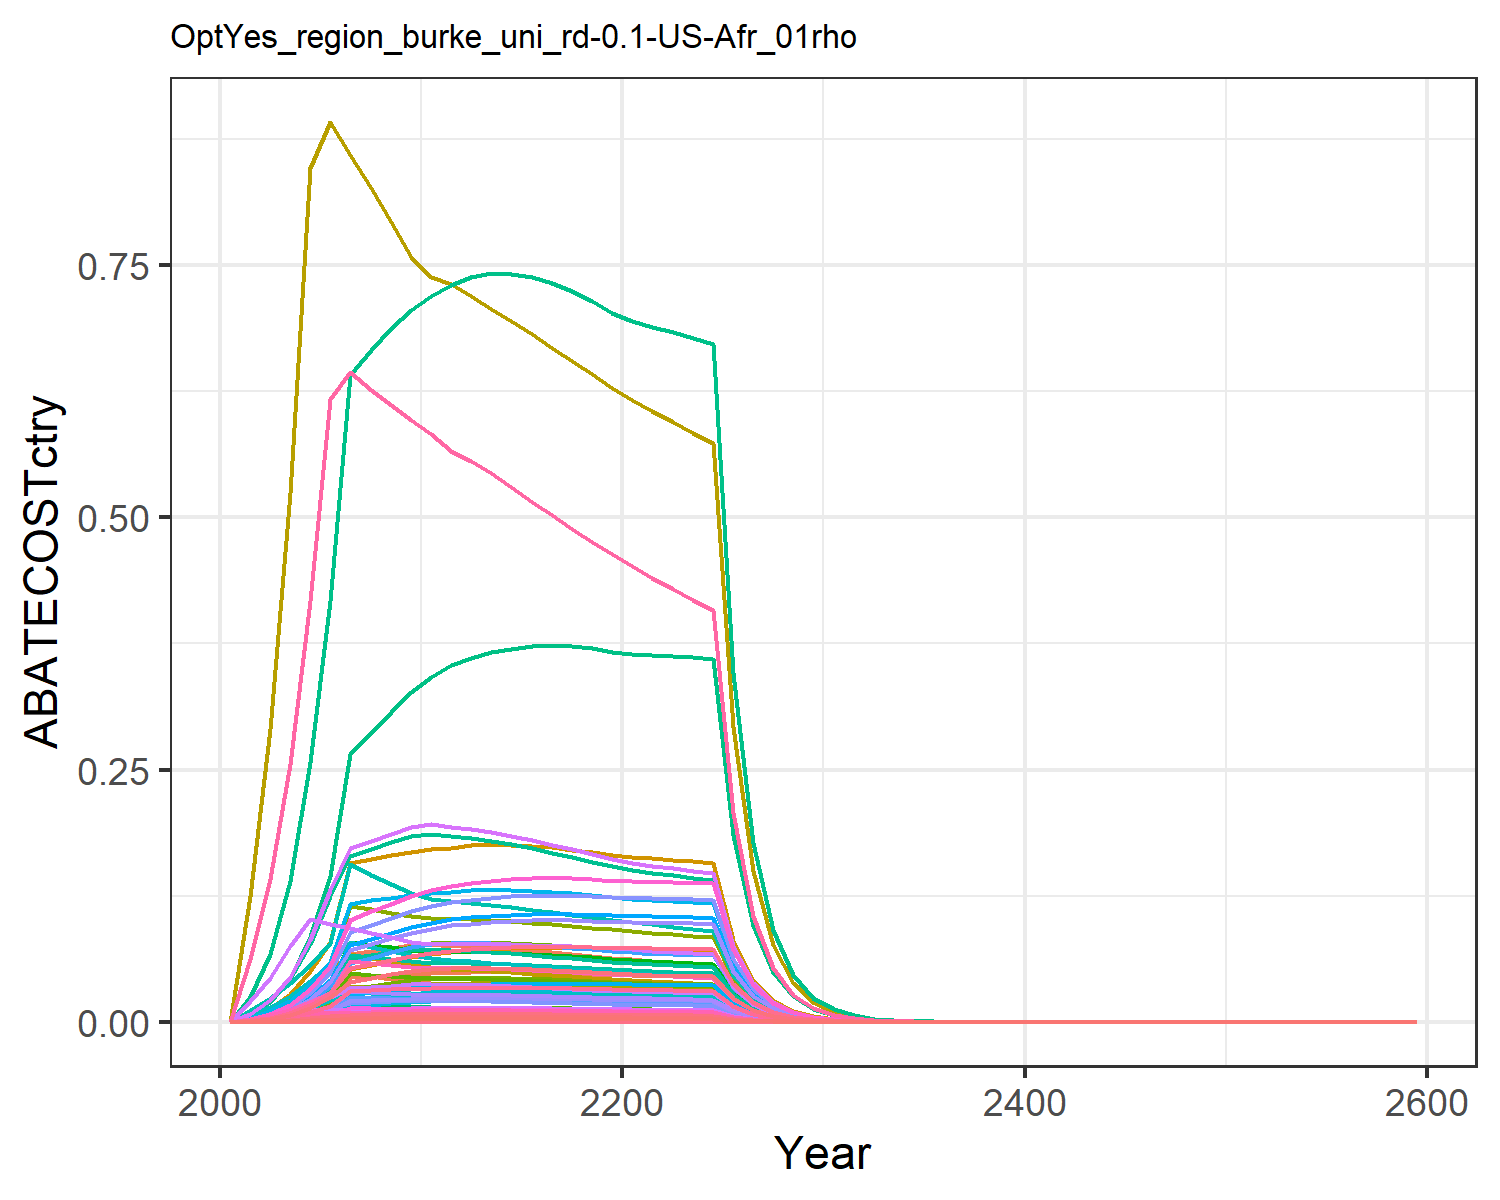

Source data for this figure (header and first rows):
0.0, 0.0, 0.0, 0.0, 0.0, 0.0, 0.0, 0.0, 0.0, 0.0, 0.0, 0.0, 0.0, 0.0, 0.0, 0.0, 0.0, 0.0, 0.0, 0.0, 0.0, 0.0, 0.0, 0.0
0.0001476, 0.0002581, 0.0001408, 0.003153, 0.001476, 0.0001074, 0.003845, 0.00059, 0.0006545, 1.0397903443639316e-5, 0.0006996, 3.3108103123271765e-5, 4.661155159927552e-5, 0.001342, 0.0005618, 0.0003226, 1.9383296532266007e-5, 0.0001745, 0.000681, 5.135365599254109e-6, 0.0001346, 0.005233, 8.525312942259692e-6, 7.120551637996047e-5
0.0004228, 0.0007699, 0.000327, 0.008389, 0.003852, 0.0002494, 0.008622, 0.001353, 0.00152, 3.102149058242146e-5, 0.001605, 9.877594217021664e-5, 0.0001391, 0.003844, 0.001305, 0.0008583, 5.058530638702002e-5, 0.0004052, 0.001582, 1.3401953677755703e-5, 0.0003513, 0.01366, 2.224882472966107e-5, 0.0002039
0.0009389, 0.001788, 0.0005999, 0.01735, 0.007847, 0.0004575, 0.01534, 0.00247, 0.002789, 7.20412251168545e-5, 0.002929, 0.0002294, 0.0003229, 0.008536, 0.002393, 0.001776, 0.0001031, 0.0007433, 0.002901, 2.730294243243117e-5, 0.0007156, 0.02782, 4.532610658037378e-5, 0.0004528
0.00183, 0.003626, 0.0008511, 0.03174, 0.01409, 0.000649, 0.02441, 0.004064, 0.003956, 0.0001461, 0.004819, 0.0004652, 0.0006549, 0.01663, 0.003395, 0.003248, 0.000185, 0.001054, 0.004116, 4.9019451590506864e-5, 0.001285, 0.04995, 8.137807464530272e-5, 0.0008824
0.003114, 0.006311, 0.0008448, 0.05108, 0.02243, 0.0006442, 0.03496, 0.006035, 0.003927, 0.0002543, 0.007156, 0.0008097, 0.00114, 0.02832, 0.00337, 0.005227, 0.0002945, 0.001047, 0.004085, 7.802964803758237e-5, 0.002045, 0.07952, 0.0001295, 0.001502
0.005726, 0.01022, 0.0008328, 0.06754, 0.04429, 0.000635, 0.04819, 0.01256, 0.003871, 0.000412, 0.01489, 0.001312, 0.001847, 0.05206, 0.003322, 0.006911, 0.0005817, 0.001032, 0.004027, 0.0001541, 0.004039, 0.1571, 0.0002558, 0.002762
0.006187, 0.01118, 0.0008169, 0.07032, 0.04556, 0.0006229, 0.04528, 0.01218, 0.003797, 0.0004504, 0.01445, 0.001434, 0.002019, 0.05625, 0.003259, 0.007195, 0.0005983, 0.001012, 0.00395, 0.0001585, 0.004155, 0.1615, 0.0002632, 0.002984
0.006634, 0.01213, 0.000798, 0.07305, 0.04662, 0.0006085, 0.04261, 0.01181, 0.003709, 0.0004889, 0.014, 0.001557, 0.002191, 0.06031, 0.003184, 0.007474, 0.0006122, 0.0009887, 0.003859, 0.0001622, 0.004251, 0.1653, 0.0002693, 0.0032
0.007057, 0.01308, 0.000777, 0.07571, 0.04746, 0.0005925, 0.04016, 0.01142, 0.003611, 0.000527, 0.01355, 0.001678, 0.002362, 0.06416, 0.0031, 0.007747, 0.0006233, 0.0009627, 0.003757, 0.0001651, 0.004328, 0.1683, 0.0002741, 0.003404
0.00739, 0.01363, 0.000767, 0.07657, 0.04815, 0.0005848, 0.03849, 0.0112, 0.003565, 0.0005492, 0.01328, 0.001749, 0.002462, 0.06719, 0.00306, 0.007835, 0.0006324, 0.0009503, 0.003709, 0.0001675, 0.004391, 0.1707, 0.0002781, 0.003564
0.00764, 0.01375, 0.0007673, 0.07545, 0.04864, 0.0005851, 0.03745, 0.01111, 0.003566, 0.0005541, 0.01318, 0.001764, 0.002484, 0.06946, 0.003061, 0.00772, 0.0006387, 0.0009507, 0.00371, 0.0001692, 0.004436, 0.1725, 0.0002809, 0.003685
0.00779, 0.01377, 0.0007693, 0.07478, 0.04926, 0.0005866, 0.03673, 0.01109, 0.003576, 0.0005549, 0.01315, 0.001767, 0.002487, 0.07083, 0.003069, 0.007652, 0.000647, 0.0009531, 0.00372, 0.0001714, 0.004493, 0.1747, 0.0002846, 0.003757
0.00791, 0.01372, 0.0007669, 0.07361, 0.04949, 0.0005848, 0.03586, 0.011, 0.003564, 0.0005529, 0.01304, 0.00176, 0.002478, 0.07191, 0.003059, 0.007532, 0.0006499, 0.0009501, 0.003708, 0.0001722, 0.004513, 0.1755, 0.0002858, 0.003815
0.007994, 0.01361, 0.0007615, 0.07215, 0.04942, 0.0005807, 0.03493, 0.01087, 0.00354, 0.0005484, 0.01288, 0.001746, 0.002458, 0.07268, 0.003038, 0.007382, 0.0006491, 0.0009435, 0.003683, 0.000172, 0.004507, 0.1752, 0.0002855, 0.003856
0.008042, 0.01345, 0.0007541, 0.07051, 0.04915, 0.000575, 0.03399, 0.01071, 0.003505, 0.0005418, 0.0127, 0.001725, 0.002429, 0.07312, 0.003009, 0.007215, 0.0006455, 0.0009343, 0.003647, 0.000171, 0.004482, 0.1743, 0.0002839, 0.003879
0.008057, 0.01323, 0.0007452, 0.06877, 0.04871, 0.0005682, 0.03307, 0.01054, 0.003464, 0.0005332, 0.0125, 0.001698, 0.00239, 0.07325, 0.002973, 0.007037, 0.0006397, 0.0009232, 0.003603, 0.0001695, 0.004442, 0.1727, 0.0002814, 0.003886
0.00804, 0.01298, 0.000735, 0.06697, 0.04814, 0.0005605, 0.03219, 0.01036, 0.003417, 0.000523, 0.01228, 0.001665, 0.002345, 0.0731, 0.002932, 0.006852, 0.0006322, 0.0009107, 0.003554, 0.0001675, 0.00439, 0.1707, 0.0002781, 0.003878
0.007996, 0.0127, 0.000724, 0.06513, 0.04746, 0.0005521, 0.03133, 0.01018, 0.003365, 0.0005115, 0.01207, 0.001629, 0.002293, 0.07269, 0.002889, 0.006664, 0.0006233, 0.0008971, 0.003501, 0.0001651, 0.004328, 0.1683, 0.0002741, 0.003856
0.007926, 0.01238, 0.0007123, 0.06328, 0.0467, 0.0005432, 0.03052, 0.009991, 0.003311, 0.000499, 0.01185, 0.001589, 0.002237, 0.07206, 0.002842, 0.006475, 0.0006133, 0.0008825, 0.003445, 0.0001625, 0.004259, 0.1656, 0.0002697, 0.003823
0.007878, 0.01212, 0.0007014, 0.06175, 0.04608, 0.0005348, 0.02974, 0.009812, 0.00326, 0.0004885, 0.01163, 0.001555, 0.00219, 0.07162, 0.002798, 0.006319, 0.0006052, 0.000869, 0.003392, 0.0001603, 0.004202, 0.1634, 0.0002662, 0.0038
0.007861, 0.01193, 0.0006916, 0.06061, 0.04566, 0.0005274, 0.02901, 0.00964, 0.003215, 0.0004805, 0.01143, 0.00153, 0.002154, 0.07147, 0.002759, 0.006201, 0.0005996, 0.0008569, 0.003345, 0.0001589, 0.004164, 0.1619, 0.0002637, 0.003791
0.007839, 0.01181, 0.0006819, 0.05955, 0.04524, 0.00052, 0.02832, 0.009471, 0.003169, 0.000476, 0.01123, 0.001516, 0.002134, 0.07128, 0.00272, 0.006093, 0.0005942, 0.0008448, 0.003297, 0.0001574, 0.004126, 0.1604, 0.0002613, 0.003781
0.00781, 0.01171, 0.0006721, 0.05853, 0.04482, 0.0005125, 0.02765, 0.009305, 0.003124, 0.000472, 0.01103, 0.001503, 0.002116, 0.07101, 0.002681, 0.005989, 0.0005886, 0.0008327, 0.00325, 0.0001559, 0.004087, 0.1589, 0.0002589, 0.003767
0.007772, 0.01161, 0.0006623, 0.05753, 0.04437, 0.000505, 0.02702, 0.009142, 0.003078, 0.0004679, 0.01084, 0.00149, 0.002097, 0.07066, 0.002642, 0.005887, 0.0005827, 0.0008205, 0.003203, 0.0001544, 0.004046, 0.1573, 0.0002563, 0.003748
0.004007, 0.005969, 0.0003384, 0.02934, 0.02277, 0.0002581, 0.0137, 0.00466, 0.001573, 0.0002405, 0.005526, 0.0007658, 0.001078, 0.03643, 0.00135, 0.003002, 0.0002991, 0.0004193, 0.001637, 7.92430133657744e-5, 0.002077, 0.08075, 0.0001316, 0.001933
0.002063, 0.003065, 0.0001729, 0.01496, 0.01168, 0.0001318, 0.006952, 0.002375, 0.0008035, 0.0001235, 0.002816, 0.0003933, 0.0005537, 0.01876, 0.0006896, 0.001531, 0.0001534, 0.0002142, 0.0008359, 4.064395641930508e-5, 0.001065, 0.04142, 6.747376423140517e-5, 0.0009952
0.001061, 0.001572, 8.82263575716015e-5, 0.007623, 0.005985, 6.727628508244936e-5, 0.003527, 0.00121, 0.0004101, 6.335038536931611e-5, 0.001434, 0.0002017, 0.000284, 0.009646, 0.000352, 0.00078, 7.860225744254588e-5, 0.0001093, 0.0004266, 2.0824699669750986e-5, 0.0005458, 0.02122, 3.457145906787742e-5, 0.0005117
0.0005446, 0.0008054, 4.49977986921451e-5, 0.003882, 0.003063, 3.431270219263647e-5, 0.001789, 0.000616, 0.0002092, 3.245371846500589e-5, 0.0007304, 0.0001033, 0.0001455, 0.004952, 0.0001795, 0.0003972, 4.023155043293979e-5, 5.57516994466847e-5, 0.0002176, 1.0658853603877808e-5, 0.0002794, 0.01086, 1.7694954881496526e-5, 0.0002627
0.0002792, 0.0004122, 2.2935279665772504e-5, 0.001976, 0.001566, 1.748910932867163e-5, 0.0009074, 0.0003135, 0.0001066, 1.6606965333461025e-5, 0.0003717, 5.287845995157514e-5, 7.444543274938007e-5, 0.002539, 9.150162113175453e-5, 0.0002021, 2.0572353643781657e-5, 2.8416519381314023e-5, 0.0001109, 5.450391630861338e-6, 0.0001429, 0.005554, 9.04829333236082e-6, 0.0001347
0.0001427, 0.0002103, 1.1661486536713828e-5, 0.001003, 0.0007987, 8.892370877856965e-6, 0.0004592, 0.0001591, 5.420360583637643e-5, 8.474206516870725e-6, 0.0001887, 2.698283406546604e-5, 3.798803445954929e-5, 0.001297, 4.6524173171860244e-5, 0.0001027, 1.0488716696982003e-5, 1.4448433287691482e-5, 5.6392528197202676e-5, 2.7788562598906213e-6, 7.283672294738839e-5, 0.002832, 4.613229336693349e-6, 6.88305152068784e-5
7.2708429448255e-5, 0.000107, 5.912961097154639e-6, 0.0005083, 0.0004059, 4.5088799696934725e-6, 0.0002318, 8.054115459513642e-5, 2.7483958552535873e-5, 4.311010670645189e-6, 9.550408681934894e-5, 1.3726746610304155e-5, 1.9325328169182786e-5, 0.0006611, 2.3590099356236644e-5, 5.2006860607068157e-5, 5.3301662345206e-6, 7.32608348652509e-6, 2.8593852451869295e-5, 1.4121618721303715e-6, 3.701423658425346e-5, 0.001439, 2.3443553632846246e-6, 3.5068578597907145e-5
3.698801517155205e-5, 5.4353665521354815e-5, 2.9950720284455458e-6, 0.0002573, 0.000206, 2.2838676011830594e-6, 0.0001169, 4.0724623552946675e-5, 1.3921355838324085e-5, 2.19008601040516e-6, 4.829044235877874e-5, 6.973482094189382e-6, 9.81768176961662e-6, 0.0003363, 1.1949012613006182e-5, 2.6323289392029646e-5, 2.7051230073182174e-6, 3.7108560952830966e-6, 1.448354661174817e-5, 7.16689011614103e-7, 1.8785167024230588e-5, 0.0007304, 1.1897883389600287e-6, 1.783998261367046e-5
1.8794505128708738e-5, 2.758425586789743e-5, 1.5159974069003832e-6, 0.0001301, 0.0001044, 1.1560113841049372e-6, 5.896363629519302e-5, 2.057929347550495e-5, 7.046488081420289e-6, 1.111459407645352e-6, 2.4402513729101286e-5, 3.539012733202808e-6, 4.982432065346135e-6, 0.0001709, 6.0481590974421175e-6, 1.3315176376701275e-5, 1.3715865831441858e-6, 1.8783014780280223e-6, 7.331048768642415e-6, 3.633849662131597e-7, 9.52469924023915e-6, 0.0003703, 6.032619286014648e-7, 9.064926657286083e-6
9.540944124893403e-6, 1.3987327112171675e-5, 7.66934984679558e-7, 6.579520304663112e-5, 5.291578334836574e-5, 5.848199799831007e-7, 2.9726474966016292e-5, 1.0394948013191043e-5, 3.5647806547494108e-6, 5.63594913746756e-7, 1.2326121006394975e-5, 1.794550086488216e-6, 2.526474067160746e-6, 8.67444409290087e-5, 3.059731358129625e-6, 6.732117755559021e-6, 6.949375993318977e-7, 9.502226776365923e-7, 3.7087383853508897e-6, 1.8411515478270694e-7, 4.8258503733659836e-6, 0.0001876, 3.056528851934401e-7, 4.601768343520378e-6
4.839578806000235e-6, 7.0877578215129745e-6, 3.878253780670042e-7, 3.3253710613880587e-5, 2.6795059587256716e-5, 2.9573305999705973e-7, 1.4984772699665748e-5, 5.249055576869307e-6, 1.8026461600676312e-6, 2.8558882094045016e-7, 6.224224895370274e-6, 9.093471761688738e-7, 1.2802328984488895e-6, 4.400052577218716e-5, 1.5472517155360885e-6, 3.4024957032698086e-6, 3.51896791566602e-7, 4.805107037283326e-7, 1.8754430234412764e-6, 9.323071928920031e-8, 2.443674460268955e-6, 9.500929733992442e-5, 1.5477399659487615e-7, 2.334215592701928e-6
2.4531631146901937e-6, 3.589432691085239e-6, 1.9604824495552066e-7, 1.6801763822170268e-5, 1.356162324031529e-5, 1.4949498064495527e-7, 7.553093748594779e-6, 2.6499404239195555e-6, 9.112493300941492e-7, 1.4462992047791485e-7, 3.1422462414935154e-6, 4.6051805999627835e-7, 6.483446434847746e-7, 2.2303690295832647e-5, 7.821457812976376e-7, 1.7191443648524956e-6, 1.7810341832460933e-7, 2.4290127845116507e-7, 9.480486168602779e-7, 4.7186306315401454e-8, 1.2368023382903508e-6, 4.808648738605248e-5, 7.83348371509424e-8, 1.1832045356202428e-6
1.2427503338357017e-6, 1.8168429355175409e-6, 9.907419325821875e-8, 8.487067576337547e-6, 6.860963875034988e-6, 7.5548213180446e-8, 3.806961274326153e-6, 1.3375363531128588e-6, 4.6050548555868516e-7, 7.320651253257426e-8, 1.5860237990608542e-6, 2.3309783355472658e-7, 3.281689577914357e-7, 1.1298848574288373e-5, 3.9526220859545894e-7, 8.683906375788101e-7, 9.010434057132675e-8, 1.2275166354791418e-7, 4.791022327504758e-7, 2.3872034880300806e-8, 6.257109501717448e-7, 2.432744568896912e-5, 3.963039514706864e-8, 5.994007584871384e-7
6.292294036500625e-7, 9.191978936206368e-7, 5.00547326600799e-8, 4.286102787570429e-6, 3.4697430719128814e-6, 3.816882569851508e-8, 1.9187428755908315e-6, 6.74997452338366e-7, 2.3265876016838633e-7, 3.7037473522765804e-8, 8.00398449898252e-7, 1.1793151373869535e-7, 1.6603098091560653e-7, 5.72083350674984e-6, 1.9969624310049257e-7, 4.385509481276891e-7, 4.556778276945023e-8, 6.201717622324637e-8, 2.420542967699922e-7, 1.2072622614991393e-8, 3.164360392973745e-7, 1.2302934059131313e-5, 2.0041978285158957e-8, 3.034886183825559e-7
3.1843896210092554e-7, 4.6485975110111423e-7, 2.528305223384027e-8, 2.164116839416425e-6, 1.7541476526705982e-6, 1.9279384037336723e-8, 9.670368967759642e-7, 3.4059229862882506e-7, 1.1751783045060893e-7, 1.87307116810178e-8, 4.0386752116678956e-7, 5.964070903993287e-8, 8.396572816272818e-8, 2.8951861970753542e-6, 1.0086819521140078e-7, 2.214308752784609e-7, 2.3037042664478246e-8, 3.13253796897836e-8, 1.2226359234042941e-7, 6.1033806200497975e-9, 1.5997597633298408e-7, 6.2198158346314035e-6, 1.0132332116569292e-8, 1.5358881846044734e-7
1.6108552989528905e-7, 2.3500353660290586e-7, 1.2768037191533112e-8, 1.092499207855713e-6, 8.865569955894419e-7, 9.736162000610462e-9, 4.873702939356626e-7, 1.7183464174518102e-7, 5.9346949726795266e-8, 9.469057017093929e-9, 2.037580740715441e-7, 3.015055082030638e-8, 4.244773402072244e-8, 1.464558858075912e-6, 5.093882083501786e-8, 1.1178373155755763e-7, 1.1643062829284456e-8, 1.581943545497719e-8, 6.174357746584198e-8, 3.0846860452210033e-9, 8.085284082462076e-8, 3.143533117679883e-6, 5.120942872684693e-9, 7.769443803127068e-8
8.145514165032854e-8, 1.1876332775130955e-7, 6.446708854888031e-9, 5.514315609724951e-7, 4.479523707265736e-7, 4.915884943034319e-9, 2.456212162866144e-7, 8.668333269341556e-8, 2.9964864651869516e-8, 4.785360842961281e-9, 1.027873584996059e-7, 1.523713132456018e-8, 2.1451737368198973e-8, 7.405745836845998e-7, 2.5719516822243343e-8, 5.6422079888826184e-8, 5.882912912360231e-9, 7.987390160059952e-9, 3.117494581277248e-8, 1.558605294164105e-9, 4.085267152315107e-8, 1.5883390684723737e-6, 2.5874687263048393e-9, 3.9287274650886614e-8
4.11745203598973e-8, 6.000120815071809e-8, 3.254461401788428e-9, 2.782908580363764e-7, 2.2628360321257311e-7, 2.4816628395755233e-9, 1.2378391072665872e-7, 4.372344422441884e-8, 1.5127020253967642e-8, 2.4176438758609097e-9, 5.184638380515615e-8, 7.69805213052967e-9, 1.0837774449357758e-8, 3.743508716103378e-7, 1.2983861479516579e-8, 2.8474520023422457e-8, 2.971759540049857e-9, 4.032236225035992e-9, 1.5737899777122166e-8, 7.873310757962775e-10, 2.063676925768731e-8, 8.023511226299874e-7, 1.3070625022888685e-9, 1.985920909624105e-8
2.0806611255969112e-8, 3.030539633899536e-8, 1.6426851190824634e-9, 1.4042650632438654e-7, 1.142827110848464e-7, 1.2526160595760728e-9, 6.238131270088418e-8, 2.205216829865592e-8, 7.63534360972799e-9, 1.2211030098005269e-9, 2.6149019173322195e-8, 3.8881303901071085e-9, 5.473940612919031e-9, 1.8916973387541192e-7, 6.553587032529955e-9, 1.4368338918378473e-8, 1.5008632181365374e-9, 2.0352659398117137e-9, 7.943684246887395e-9, 3.9763521786782186e-10, 1.042243408412314e-8, 4.052209715344948e-7, 6.601213883738235e-10, 1.0035401503278708e-8
1.0511146702546941e-8, 1.5302896316651417e-8, 8.290293318895961e-10, 7.085123715544629e-8, 5.770630353611144e-8, 6.321695149734896e-10, 3.1436717905323437e-8, 1.1121162787744278e-8, 3.853400592717324e-9, 6.166034768825567e-10, 1.3187251930418436e-8, 1.963335359810805e-9, 2.7640999875398484e-9, 9.556533738168336e-8, 3.3074603379212107e-9, 7.249447521568602e-9, 7.578510135944459e-10, 1.0271567829397574e-9, 4.009013758898225e-9, 2.0078328875040945e-10, 5.262739561691e-9, 2.0461366518691353e-7, 3.3332395466097954e-10, 5.069714434620434e-9
5.308681155242798e-9, 7.725582190021732e-9, 4.1834199729565897e-10, 3.574364236362957e-8, 2.913328121763802e-8, 3.1900325760567524e-10, 1.584209467627523e-8, 5.608083475333058e-9, 1.944490066067193e-9, 3.1128883975551454e-10, 6.649952981313569e-9, 9.911789490653301e-10, 1.395440522716022e-9, 4.826551469685349e-8, 1.668999528145041e-9, 3.6572637253509188e-9, 3.826044183596444e-10, 5.18320406265223e-10, 2.023015059383459e-9, 1.0136632666667708e-10, 2.6569172210101418e-9, 1.0330010906229103e-7, 1.682800649609571e-10, 2.5604720629586998e-9
2.6805361722179897e-9, 3.899437114536525e-9, 2.1107854965992538e-10, 1.8030490901235632e-8, 1.4705720735597994e-8, 1.6095621617594692e-10, 7.983274126157698e-9, 2.8277901989304185e-9, 9.811114963997295e-10, 1.5712100722343773e-10, 3.353136940029203e-9, 5.002910960062913e-10, 7.043394829758194e-10, 2.437092268912458e-8, 8.421100488626718e-10, 1.844866834009549e-9, 1.9312873433550713e-10, 2.6152363454029396e-10, 1.0207320504163004e-9, 5.1167078669156806e-11, 1.341142536533823e-9, 5.214320160089502e-8, 8.494338904695332e-11, 1.2928706362287652e-9
1.353208834004518e-9, 1.9678593380030952e-9, 1.0649087372807873e-10, 9.094474556826563e-9, 7.421994414566368e-9, 8.120374202000838e-11, 4.0229330961851895e-9, 1.4257754273603392e-9, 4.94978862819551e-10, 7.929145468418288e-11, 1.6906559247132872e-9, 2.52472979068108e-10, 3.5544643700786517e-10, 1.2303116151749721e-8, 4.248514831235206e-10, 9.305400820497464e-10, 9.747229757060375e-11, 1.3194083618448385e-10, 5.149677599462978e-10, 2.5824084308419797e-11, 6.768762030953009e-10, 2.631673469105312e-8, 4.287102756784323e-11, 6.526768727475055e-10
6.830064302146522e-10, 9.92921933701223e-10, 5.3720554100479716e-11, 4.586829076045498e-9, 3.7454009219087795e-9, 4.0964167760387486e-11, 2.0272074678555287e-9, 7.188343381165918e-10, 2.4969781773591e-10, 4.000805494100713e-11, 8.523793504241846e-10, 1.273901816773145e-10, 1.79347454741963e-10, 6.209763956724768e-9, 2.1432124918126446e-10, 4.693210452238488e-10, 4.91879692694212e-11, 6.655908229666635e-11, 2.597814483036175e-10, 1.3031746424704976e-11, 3.415756754162652e-10, 1.3280355234443802e-8, 2.1634236999780617e-11, 3.294262420824901e-10
3.446747130103108e-10, 5.009240032215847e-10, 2.7097681974965523e-11, 2.3132129607285837e-9, 1.8898389382420667e-9, 2.0663115057672187e-11, 1.0215214383742046e-9, 3.623952902313237e-10, 1.259523876502639e-10, 2.018385772530317e-11, 4.297210716080979e-10, 6.426769075294397e-11, 9.047986749780006e-11, 3.133716631296169e-9, 1.0810776523132296e-10, 2.366862829539899e-10, 2.48190625133483e-11, 3.357368282626327e-11, 1.310387650872073e-10, 6.575504823166731e-12, 1.723508444668753e-10, 6.700946830265668e-9, 1.0916114011235459e-11, 1.6624279131920192e-10
1.7391049736231252e-10, 2.526797121763011e-10, 1.3667553151620003e-11, 1.1665133744756452e-9, 9.534654320369766e-10, 1.0422080515583792e-11, 5.147435906502891e-10, 1.8268984156928834e-10, 6.352797831097946e-11, 1.0181287636122718e-11, 2.1662995245042107e-10, 3.241837383964608e-11, 4.564050979801171e-11, 1.5811610117303972e-9, 5.4527491641795444e-11, 1.193568077423337e-10, 1.2521764518226508e-11, 1.6933924272471604e-11, 6.60934499270701e-11, 3.317487231432437e-12, 8.695480289680545e-11, 3.380775491121609e-9, 5.507420315706473e-12, 8.388014968872017e-11
8.773650065796873e-11, 1.274430657948496e-10, 6.8931774995181524e-12, 5.882169431776602e-10, 4.809979347319848e-10, 5.2563359447900484e-12, 2.593754389692117e-10, 9.209292609793251e-11, 3.204008982626241e-11, 5.135095726171135e-12, 1.0920194593331476e-10, 1.6350726833681828e-11, 2.3019523186096226e-11, 7.976834995591311e-10, 2.7500729232272063e-11, 6.018593368395625e-11, 6.316896942555982e-12, 8.540559124126018e-12, 3.333397550012879e-11, 1.6735840159508252e-12, 4.386638382792277e-11, 1.7055112585968838e-9, 2.778346973624792e-12, 4.231688667431601e-11
4.425666951066893e-11, 6.427089255024682e-11, 3.4763301204340338e-12, 2.965933763138219e-10, 2.4262948039004216e-10, 2.6508470105798138e-12, 1.3069574403788544e-10, 4.6421576639422826e-11, 1.6158285396282616e-11, 2.589683350706984e-12, 5.504577514375759e-11, 8.245845318392143e-12, 1.1608990195144042e-11, 4.023731827614882e-10, 1.3869019529923733e-11, 3.0347220502509186e-11, 3.1864282820752962e-12, 4.307128741516139e-12, 1.6810810844927188e-11, 8.442049141135887e-13, 2.2127491920915532e-11, 8.603099526888922e-10, 1.4014797858320271e-12, 2.1345784869703882e-11
2.232164854620654e-11, 3.240926859668197e-11, 1.7530647518745964e-12, 1.4954216390847406e-10, 1.223797710181535e-10, 1.336785142913702e-12, 6.585503472232556e-11, 2.339897367487241e-11, 8.148397763621028e-12, 1.3058748675040093e-12, 2.7746033994198788e-11, 4.158053593569351e-12, 5.853954511002442e-12, 2.0294416342954314e-10, 6.993952944242841e-12, 1.5301046432510448e-11, 1.6072010824870374e-12, 2.172024898945789e-12, 8.47745723843786e-12, 4.258081248640431e-13, 1.1160875381402429e-11, 4.3393133779726036e-10, 7.068917387985037e-13, 1.076613114074479e-11
1.1257128506064084e-11, 1.6341238365350638e-11, 8.840006831835179e-13, 7.539562555806886e-11, 6.172266716576046e-11, 6.740874678711367e-13, 3.318269822960515e-11, 1.1793927764493632e-11, 4.108912224827682e-12, 6.584416560202296e-13, 1.398500315550911e-11, 2.096552864367201e-12, 2.9516514931165155e-12, 1.0234766139933199e-10, 3.526771714651598e-12, 7.714426067675825e-12, 8.105975085382543e-13, 1.095265587027808e-12, 4.274843802788528e-12, 2.1475782270879792e-13, 5.629026682380744e-12, 2.188547936707651e-10, 3.565233302292547e-13, 5.429514827886628e-12
5.676583719222038e-12, 8.238823499701302e-12, 4.45745559273776e-13, 3.8011123692056506e-11, 3.112803233132768e-11, 3.398996189500519e-13, 1.671975131816264e-11, 5.944374269719974e-12, 2.0718642106325687e-12, 3.3196900182939765e-13, 7.048719864966059e-12, 1.057026929118168e-12, 1.488145215235344e-12, 5.1610414510852196e-11, 1.7783276192920719e-12, 3.889270780647682e-12, 4.088012817999157e-13, 5.522730705194251e-13, 2.1555329966712587e-12, 1.0830686286987574e-13, 2.8388359189418573e-12, 1.103730510373788e-10, 1.7980217414203384e-13, 2.737918063088017e-12
2.862255299223704e-12, 4.153490672368524e-12, 2.2475177032299785e-13, 1.916280004195369e-11, 1.5697600138377157e-11, 1.713826184058877e-13, 8.42448856908883e-12, 2.9959946448283843e-12, 1.0446658177979196e-12, 1.6735765157050419e-13, 3.5525904006257296e-12, 5.328857318880331e-13, 7.502281449328224e-13, 2.6023078269523633e-11, 8.966601513683083e-13, 1.9607238892056133e-12, 2.0615498562344908e-13, 2.784645807872686e-13, 1.086852907252291e-12, 5.461822345456428e-14, 1.4316006434227136e-12, 5.566018445354035e-11, 9.067269667578502e-14, 1.380517027940172e-12
1.4430954083955962e-12, 2.0937849396348962e-12, 1.1331896568676578e-13, 9.660339815831488e-12, 7.91574657698993e-12, 8.641044751965457e-14, 4.244759560406822e-12, 1.5099556618555456e-12, 5.267164293791826e-13, 8.436540684252088e-14, 1.790475159539464e-12, 2.6862901785144227e-13, 3.7819186680749497e-13, 1.3120347710860748e-11, 4.52092549836518e-13, 9.884390075185404e-13, 1.0395669448788309e-13, 1.4040075515250876e-13, 5.479869952814404e-13, 2.7542045378946365e-14, 7.219057558413174e-13, 2.806746959273033e-11, 4.572304568919876e-14, 6.960307785167604e-13
7.275288152902964e-13, 1.0554177414061836e-12, 5.713299878546328e-14, 4.8698137794820935e-12, 3.9914409963171354e-12, 4.3566299456334774e-14, 2.1387432626839945e-12, 7.609858907548592e-13, 2.655591580599722e-13, 4.252621434848684e-14, 9.023618166921632e-13, 1.3540828665353218e-13, 1.9063581857349515e-13, 6.614552974630893e-12, 2.2793539408155155e-13, 4.982758361256553e-13, 5.241918853576254e-14, 7.078705779736235e-14, 2.7628332244406114e-13, 1.3887818158240827e-14, 3.6401420905999367e-13, 1.4152758391857112e-11, 2.3055417106310117e-14, 3.5090018633131603e-13
3.667555107321372e-13, 5.319767205104153e-13, 2.880433031798023e-14, 2.4548221499918557e-12, 2.0125595268661584e-12, 2.196450574884932e-14, 1.077606999228862e-12, 3.8351216629982e-13, 1.3388503789985568e-13, 2.143507272740114e-14, 4.547610400011122e-13, 6.825170113959413e-14, 9.608879365759759e-14, 3.334471025051489e-12, 1.149165372351244e-13, 2.5117563313828734e-13, 2.6430739518781074e-14, 3.568819838583324e-14, 1.392917622075287e-13, 7.002498788668468e-15, 1.8354280196908915e-13, 7.136086631181131e-12, 1.1624974385438902e-14, 1.7689275579083776e-13
